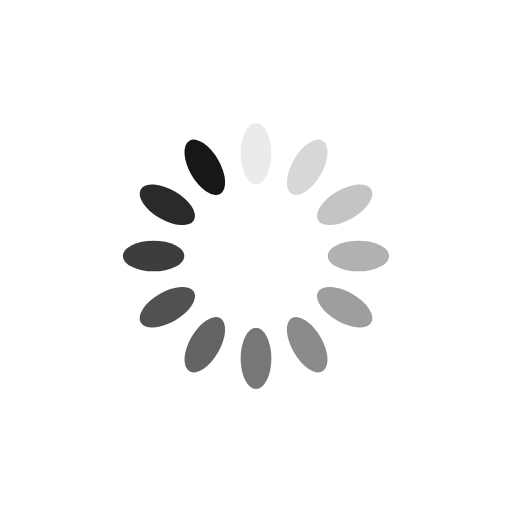
t = 0.00 s
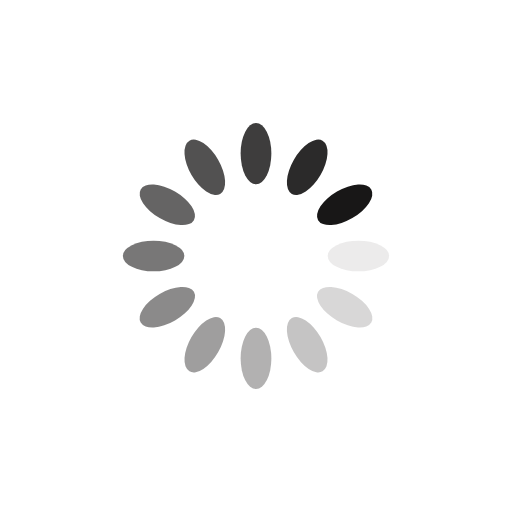
t = 0.25 s
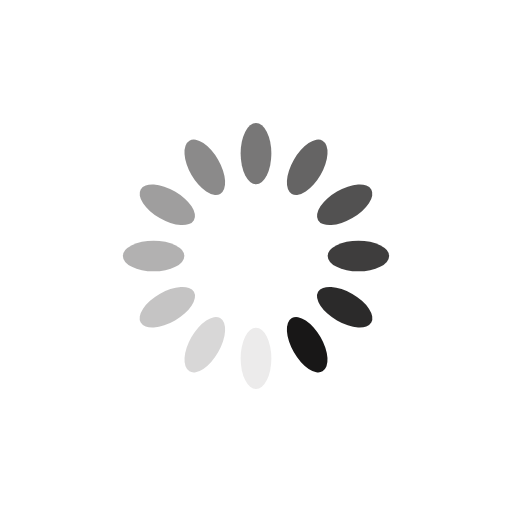
t = 0.50 s
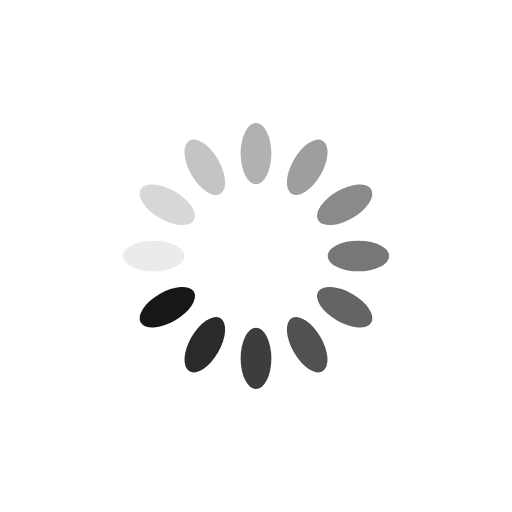
t = 0.75 s

The animated SVG that drew these frames (rendered in a browser with its animation timeline set to each time). Animation: 12 SMIL elements (animate=12); one cycle of 1.00 s, repeats indefinitely.

<?xml version="1.0" encoding="utf-8"?>
<svg xmlns="http://www.w3.org/2000/svg" xmlns:xlink="http://www.w3.org/1999/xlink" style="margin: auto; background: none; display: block; shape-rendering: auto;" width="200px" height="200px" viewBox="0 0 100 100" preserveAspectRatio="xMidYMid">
<g transform="rotate(0 50 50)">
  <rect x="47" y="24" rx="3" ry="6" width="6" height="12" fill="#181717">
    <animate attributeName="opacity" values="1;0" keyTimes="0;1" dur="1s" begin="-0.9166666666666666s" repeatCount="indefinite"></animate>
  </rect>
</g><g transform="rotate(30 50 50)">
  <rect x="47" y="24" rx="3" ry="6" width="6" height="12" fill="#181717">
    <animate attributeName="opacity" values="1;0" keyTimes="0;1" dur="1s" begin="-0.8333333333333334s" repeatCount="indefinite"></animate>
  </rect>
</g><g transform="rotate(60 50 50)">
  <rect x="47" y="24" rx="3" ry="6" width="6" height="12" fill="#181717">
    <animate attributeName="opacity" values="1;0" keyTimes="0;1" dur="1s" begin="-0.75s" repeatCount="indefinite"></animate>
  </rect>
</g><g transform="rotate(90 50 50)">
  <rect x="47" y="24" rx="3" ry="6" width="6" height="12" fill="#181717">
    <animate attributeName="opacity" values="1;0" keyTimes="0;1" dur="1s" begin="-0.6666666666666666s" repeatCount="indefinite"></animate>
  </rect>
</g><g transform="rotate(120 50 50)">
  <rect x="47" y="24" rx="3" ry="6" width="6" height="12" fill="#181717">
    <animate attributeName="opacity" values="1;0" keyTimes="0;1" dur="1s" begin="-0.5833333333333334s" repeatCount="indefinite"></animate>
  </rect>
</g><g transform="rotate(150 50 50)">
  <rect x="47" y="24" rx="3" ry="6" width="6" height="12" fill="#181717">
    <animate attributeName="opacity" values="1;0" keyTimes="0;1" dur="1s" begin="-0.5s" repeatCount="indefinite"></animate>
  </rect>
</g><g transform="rotate(180 50 50)">
  <rect x="47" y="24" rx="3" ry="6" width="6" height="12" fill="#181717">
    <animate attributeName="opacity" values="1;0" keyTimes="0;1" dur="1s" begin="-0.4166666666666667s" repeatCount="indefinite"></animate>
  </rect>
</g><g transform="rotate(210 50 50)">
  <rect x="47" y="24" rx="3" ry="6" width="6" height="12" fill="#181717">
    <animate attributeName="opacity" values="1;0" keyTimes="0;1" dur="1s" begin="-0.3333333333333333s" repeatCount="indefinite"></animate>
  </rect>
</g><g transform="rotate(240 50 50)">
  <rect x="47" y="24" rx="3" ry="6" width="6" height="12" fill="#181717">
    <animate attributeName="opacity" values="1;0" keyTimes="0;1" dur="1s" begin="-0.25s" repeatCount="indefinite"></animate>
  </rect>
</g><g transform="rotate(270 50 50)">
  <rect x="47" y="24" rx="3" ry="6" width="6" height="12" fill="#181717">
    <animate attributeName="opacity" values="1;0" keyTimes="0;1" dur="1s" begin="-0.16666666666666666s" repeatCount="indefinite"></animate>
  </rect>
</g><g transform="rotate(300 50 50)">
  <rect x="47" y="24" rx="3" ry="6" width="6" height="12" fill="#181717">
    <animate attributeName="opacity" values="1;0" keyTimes="0;1" dur="1s" begin="-0.08333333333333333s" repeatCount="indefinite"></animate>
  </rect>
</g><g transform="rotate(330 50 50)">
  <rect x="47" y="24" rx="3" ry="6" width="6" height="12" fill="#181717">
    <animate attributeName="opacity" values="1;0" keyTimes="0;1" dur="1s" begin="0s" repeatCount="indefinite"></animate>
  </rect>
</g>
<!-- [ldio] generated by https://loading.io/ --></svg>
